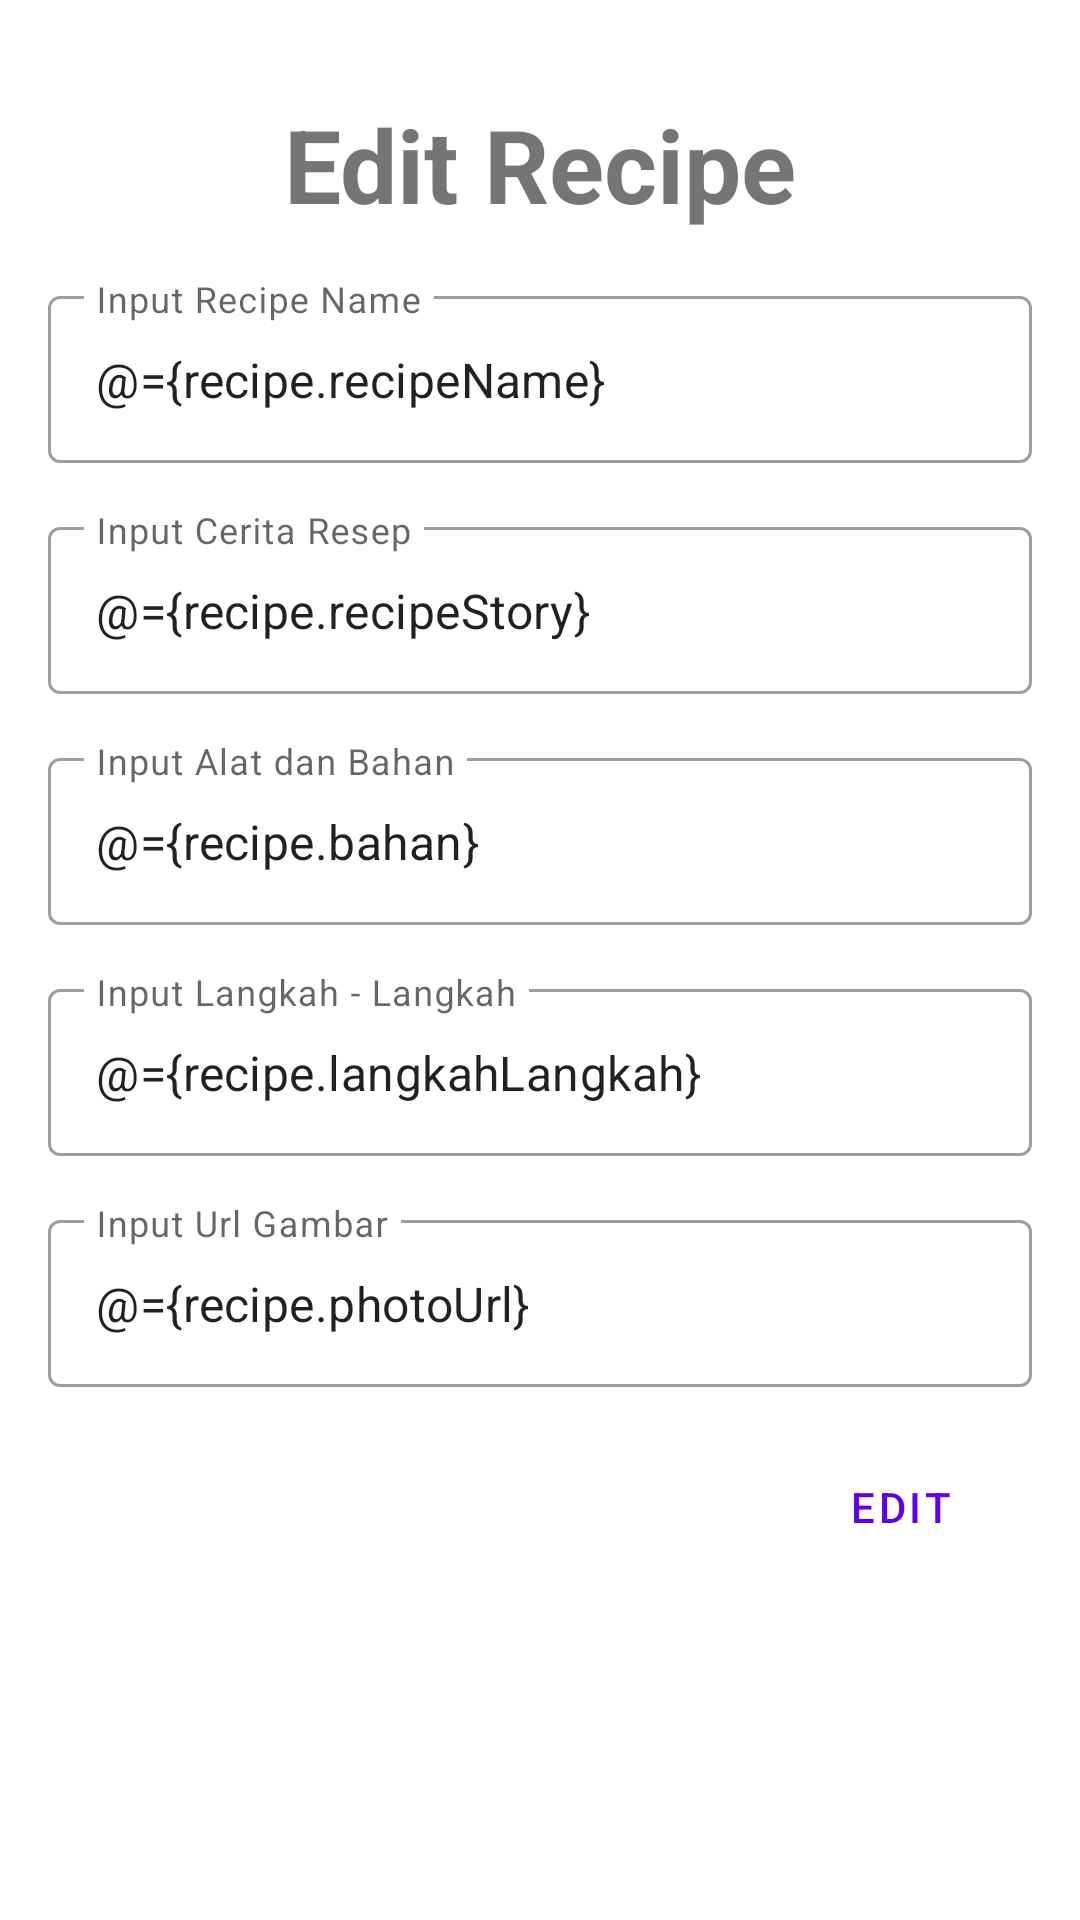

The Android layout XML behind this screen, and the referenced resources:
<!-- AndroidManifest.xml: application theme Theme.160419081_MyRecipe -->
<!-- res/layout/fragment_edit_recipe.xml -->
<?xml version="1.0" encoding="utf-8"?>
<layout xmlns:android="http://schemas.android.com/apk/res/android"
    xmlns:app="http://schemas.android.com/apk/res-auto"
    xmlns:tools="http://schemas.android.com/tools">

    <data>
        <variable
            name="recipe"
            type="com.ubaya.a160419081_myrecipe.model.Recipe" />
        <variable
            name="listener"
            type="com.ubaya.a160419081_myrecipe.view.ButtonEditClickListener" />
    </data>
    <FrameLayout
        android:layout_width="match_parent"
        android:layout_height="match_parent"
        tools:context=".view.AddRecipeFragment">

        <ScrollView
            android:layout_width="match_parent"
            android:layout_height="match_parent">

            <LinearLayout
                android:layout_width="match_parent"
                android:layout_height="wrap_content"
                android:orientation="vertical" >

                <androidx.constraintlayout.widget.ConstraintLayout
                    android:layout_width="match_parent"
                    android:layout_height="match_parent">

                    <TextView
                        android:id="@+id/textView"
                        android:layout_width="wrap_content"
                        android:layout_height="wrap_content"
                        android:layout_marginStart="32dp"
                        android:layout_marginTop="32dp"
                        android:layout_marginEnd="32dp"
                        android:text="Edit Recipe"
                        android:textSize="34sp"
                        android:textStyle="bold"
                        app:layout_constraintEnd_toEndOf="parent"
                        app:layout_constraintStart_toStartOf="parent"
                        app:layout_constraintTop_toTopOf="parent" />

                    <com.google.android.material.textfield.TextInputLayout
                        android:id="@+id/textInputLayout"
                        style="@style/Widget.MaterialComponents.TextInputLayout.OutlinedBox"
                        android:layout_width="0dp"
                        android:layout_height="wrap_content"
                        android:layout_marginStart="16dp"
                        android:layout_marginTop="16dp"
                        android:layout_marginEnd="16dp"
                        android:hint="Input Recipe Name"
                        app:hintAnimationEnabled="true"
                        app:hintEnabled="true"
                        app:layout_constraintEnd_toEndOf="parent"
                        app:layout_constraintStart_toStartOf="parent"
                        app:layout_constraintTop_toBottomOf="@+id/textView">

                        <com.google.android.material.textfield.TextInputEditText
                            android:id="@+id/txtInputName"
                            android:layout_width="match_parent"
                            android:layout_height="wrap_content"
                            android:text="@={recipe.recipeName}" />
                    </com.google.android.material.textfield.TextInputLayout>

                    <com.google.android.material.textfield.TextInputLayout
                        android:id="@+id/textInputLayout2"
                        style="@style/Widget.MaterialComponents.TextInputLayout.OutlinedBox"
                        android:layout_width="0dp"
                        android:layout_height="wrap_content"
                        android:layout_marginStart="16dp"
                        android:layout_marginTop="16dp"
                        android:layout_marginEnd="16dp"
                        android:hint="Input Alat dan Bahan"
                        app:hintAnimationEnabled="true"
                        app:hintEnabled="true"
                        app:layout_constraintEnd_toEndOf="parent"
                        app:layout_constraintStart_toStartOf="parent"
                        app:layout_constraintTop_toBottomOf="@+id/textInputLayout6">

                        <com.google.android.material.textfield.TextInputEditText
                            android:id="@+id/txtAlatdanBahan"
                            android:layout_width="match_parent"
                            android:layout_height="wrap_content"
                            android:text="@={recipe.bahan}" />
                    </com.google.android.material.textfield.TextInputLayout>

                    <com.google.android.material.textfield.TextInputLayout
                        android:id="@+id/textInputLayout3"
                        style="@style/Widget.MaterialComponents.TextInputLayout.OutlinedBox"
                        android:layout_width="0dp"
                        android:layout_height="wrap_content"
                        android:layout_marginStart="16dp"
                        android:layout_marginTop="16dp"
                        android:layout_marginEnd="16dp"
                        android:hint="Input Langkah - Langkah"
                        app:hintAnimationEnabled="true"
                        app:hintEnabled="true"
                        app:layout_constraintEnd_toEndOf="parent"
                        app:layout_constraintStart_toStartOf="parent"
                        app:layout_constraintTop_toBottomOf="@+id/textInputLayout2">

                        <com.google.android.material.textfield.TextInputEditText
                            android:id="@+id/txtInputLangkahLangkah"
                            android:layout_width="match_parent"
                            android:layout_height="wrap_content"
                            android:text="@={recipe.langkahLangkah}" />
                    </com.google.android.material.textfield.TextInputLayout>

                    <com.google.android.material.textfield.TextInputLayout
                        android:id="@+id/textInputLayout4"
                        style="@style/Widget.MaterialComponents.TextInputLayout.OutlinedBox"
                        android:layout_width="0dp"
                        android:layout_height="wrap_content"
                        android:layout_marginStart="16dp"
                        android:layout_marginTop="16dp"
                        android:layout_marginEnd="16dp"
                        android:hint="Input Url Gambar"
                        app:hintAnimationEnabled="true"
                        app:hintEnabled="true"
                        app:layout_constraintEnd_toEndOf="parent"
                        app:layout_constraintStart_toStartOf="parent"
                        app:layout_constraintTop_toBottomOf="@+id/textInputLayout3">

                        <com.google.android.material.textfield.TextInputEditText
                            android:id="@+id/txtInputURL"
                            android:layout_width="match_parent"
                            android:layout_height="wrap_content"
                            android:text="@={recipe.photoUrl}" />
                    </com.google.android.material.textfield.TextInputLayout>

                    <Button
                        android:id="@+id/btnEdit"
                        style="@style/Widget.MaterialComponents.Button.OutlinedButton"
                        android:layout_width="wrap_content"
                        android:layout_height="wrap_content"
                        android:layout_marginTop="16dp"
                        android:layout_marginEnd="16dp"
                        android:onClick="@{(view) -> listener.onButtonEditClick(view, recipe)}"
                        android:text="Edit"
                        app:layout_constraintEnd_toEndOf="parent"
                        app:layout_constraintTop_toBottomOf="@+id/textInputLayout4" />

                    <com.google.android.material.textfield.TextInputLayout
                        android:id="@+id/textInputLayout6"
                        style="@style/Widget.MaterialComponents.TextInputLayout.OutlinedBox"
                        android:layout_width="0dp"
                        android:layout_height="wrap_content"
                        android:layout_marginStart="16dp"
                        android:layout_marginTop="16dp"
                        android:layout_marginEnd="16dp"
                        android:hint="Input Cerita Resep"
                        app:layout_constraintEnd_toEndOf="parent"
                        app:layout_constraintStart_toStartOf="parent"
                        app:layout_constraintTop_toBottomOf="@+id/textInputLayout">

                        <com.google.android.material.textfield.TextInputEditText
                            android:id="@+id/txtCeritaResep"
                            android:layout_width="match_parent"
                            android:layout_height="wrap_content"
                            android:text="@={recipe.recipeStory}" />
                    </com.google.android.material.textfield.TextInputLayout>

                </androidx.constraintlayout.widget.ConstraintLayout>
            </LinearLayout>
        </ScrollView>

    </FrameLayout>
</layout>
<!-- resources referenced by this layout -->
<resources>
  <style name="Theme.160419081_MyRecipe" parent="Theme.MaterialComponents.DayNight.DarkActionBar">
          
          <item name="colorPrimary">@color/purple_500</item>
          <item name="colorPrimaryVariant">@color/purple_700</item>
          <item name="colorOnPrimary">@color/white</item>
          
          <item name="colorSecondary">@color/teal_200</item>
          <item name="colorSecondaryVariant">@color/teal_700</item>
          <item name="colorOnSecondary">@color/black</item>
          
          <item name="android:statusBarColor" tools:targetApi="l">?attr/colorPrimaryVariant</item>
          
      </style>
  <!-- not gathered from this repository: default colours our renderer supplied (Android Studio template values) -->
  <color name="purple_500">#FF6200EE</color>
  <color name="purple_700">#FF3700B3</color>
  <color name="teal_200">#FF03DAC5</color>
  <color name="teal_700">#FF018786</color>
  <color name="black">#FF000000</color>
  <color name="white">#FFFFFFFF</color>
</resources>
